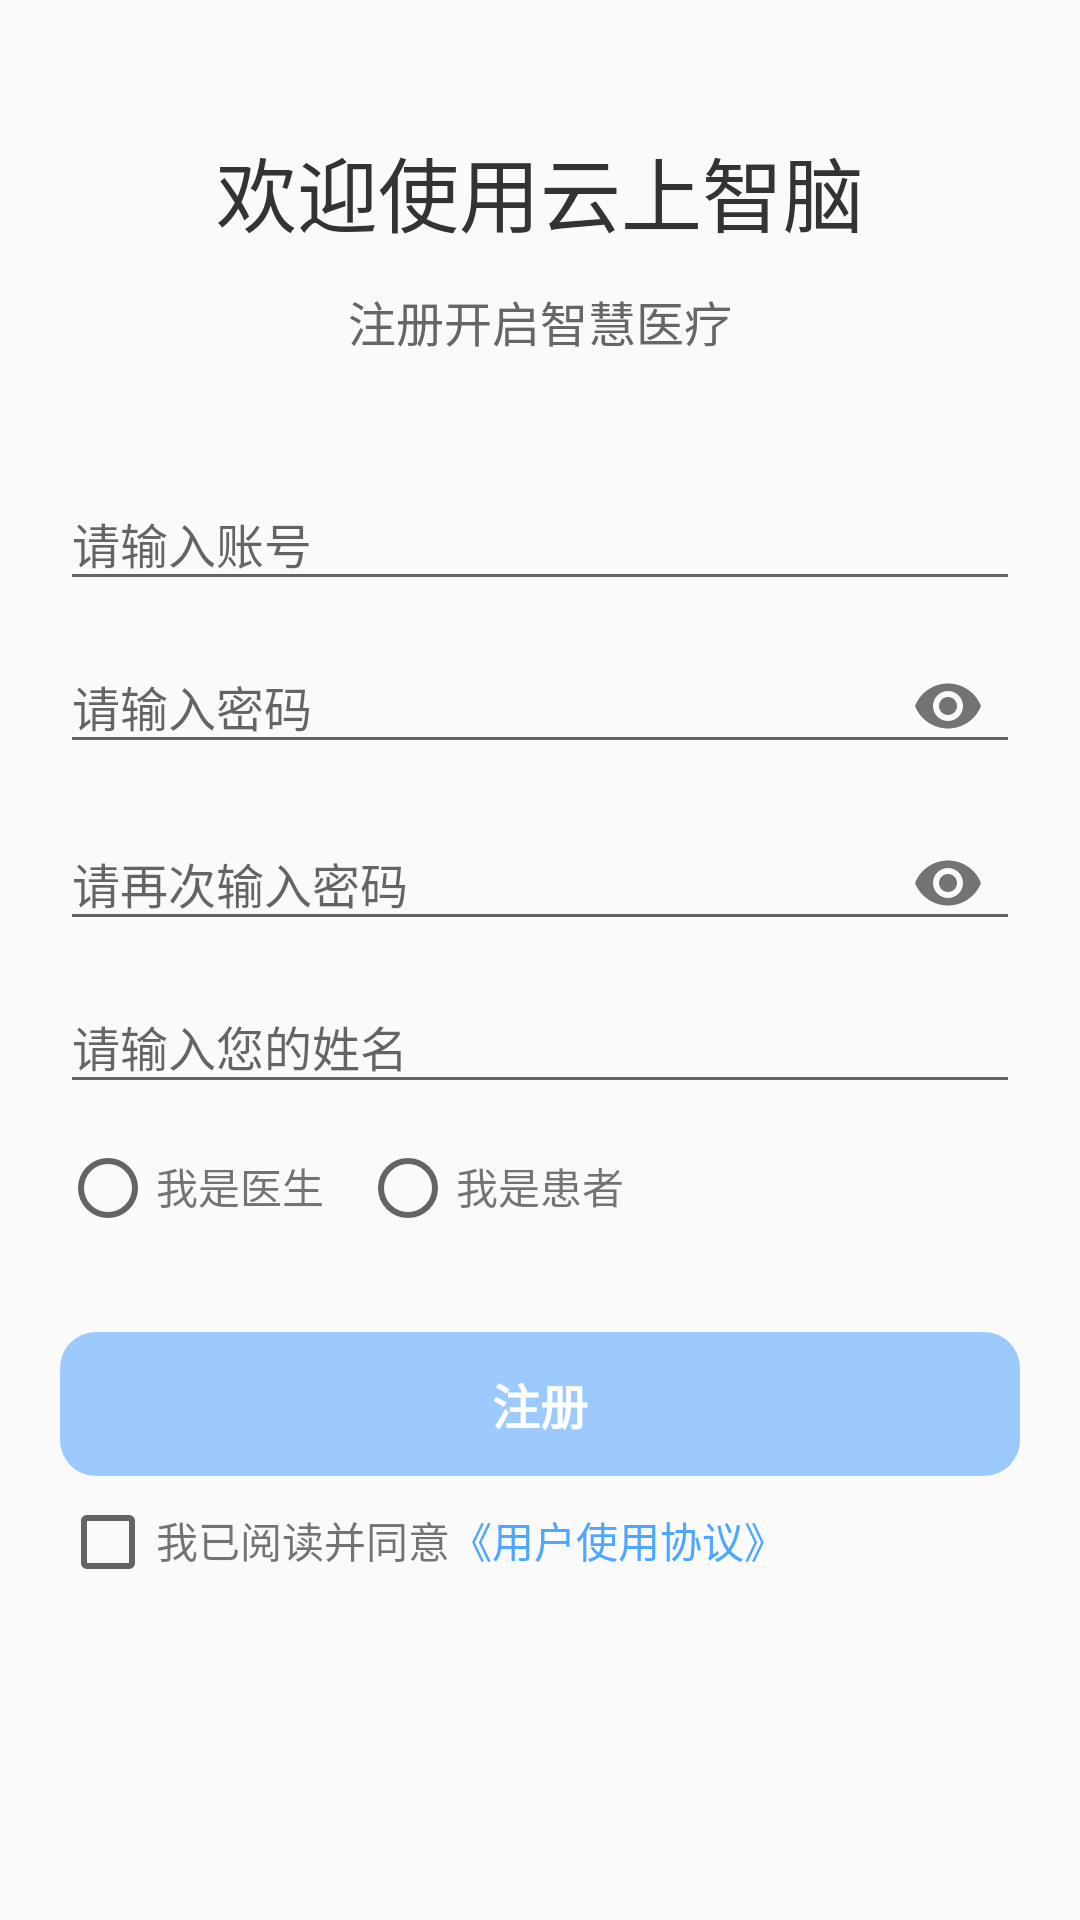

Produce the Android XML layout that renders to this screen, including the resource entries it uses.
<!-- AndroidManifest.xml: application theme PureWhiteTheme -->
<!-- res/layout/activity_register.xml -->
<?xml version="1.0" encoding="utf-8"?>
<androidx.core.widget.NestedScrollView xmlns:android="http://schemas.android.com/apk/res/android"
    xmlns:app="http://schemas.android.com/apk/res-auto"
    xmlns:tools="http://schemas.android.com/tools"
    android:layout_width="match_parent"
    android:layout_height="match_parent"
    tools:context=".Authentication.ActivityRegister">

    <LinearLayout
        android:layout_width="match_parent"
        android:layout_height="match_parent"
        android:background="@color/colorBackground"
        android:orientation="vertical">

        <ImageView
            android:id="@+id/exitRegister"
            android:layout_width="wrap_content"
            android:layout_height="wrap_content"
            android:layout_margin="@dimen/marginNormal"
            android:src="@drawable/mark_cancel"
            android:contentDescription="@string/quit"
            android:fitsSystemWindows="true"/>

        <TextView
            android:layout_width="match_parent"
            android:layout_height="wrap_content"
            android:layout_margin="@dimen/marginSmall"
            android:gravity="center"
            android:text="@string/Welcome"
            android:textSize="@dimen/textHuge"
            android:textColor="@color/colorTextNormal" />

        <TextView
            android:layout_width="match_parent"
            android:layout_height="wrap_content"
            android:text="@string/registerWelcome"
            android:textSize="@dimen/textNormal"
            android:textColor="@color/colorTextLight"
            android:gravity="center" />

        <com.google.android.material.textfield.TextInputLayout
            android:layout_width="match_parent"
            android:layout_height="wrap_content"
            android:layout_marginStart="@dimen/marginBig"
            android:layout_marginTop="@dimen/marginHuge"
            android:layout_marginEnd="@dimen/marginBig"
            android:hint="@string/accountHint">

            <com.google.android.material.textfield.TextInputEditText
                android:id="@+id/registerAccountEdit"
                android:layout_width="match_parent"
                android:layout_height="wrap_content"
                android:textSize="@dimen/textNormal"
                android:singleLine="true"
                android:inputType="phone"
                android:maxLength="11"/>

        </com.google.android.material.textfield.TextInputLayout>

        <com.google.android.material.textfield.TextInputLayout
            android:layout_width="match_parent"
            android:layout_height="wrap_content"
            android:layout_marginStart="@dimen/marginBig"
            android:layout_marginEnd="@dimen/marginBig"
            android:hint="@string/passwordHint"
            app:passwordToggleEnabled="true" >

            <com.google.android.material.textfield.TextInputEditText
                android:id="@+id/registerPasswordEdit"
                android:layout_width="match_parent"
                android:layout_height="wrap_content"
                android:textSize="@dimen/textNormal"
                android:singleLine="true"
                android:inputType="textPassword" />

        </com.google.android.material.textfield.TextInputLayout>

        <com.google.android.material.textfield.TextInputLayout
            android:layout_width="match_parent"
            android:layout_height="wrap_content"
            android:layout_marginStart="@dimen/marginBig"
            android:layout_marginEnd="@dimen/marginBig"
            android:hint="@string/passwordConfirmHint"
            app:passwordToggleEnabled="true" >

            <com.google.android.material.textfield.TextInputEditText
                android:id="@+id/registerPasswordConfirmEdit"
                android:layout_width="match_parent"
                android:layout_height="wrap_content"
                android:textSize="@dimen/textNormal"
                android:singleLine="true"
                android:inputType="textPassword" />

        </com.google.android.material.textfield.TextInputLayout>

        <com.google.android.material.textfield.TextInputLayout
            android:layout_width="match_parent"
            android:layout_height="wrap_content"
            android:layout_marginStart="@dimen/marginBig"
            android:layout_marginEnd="@dimen/marginBig"
            android:hint="@string/nameHint" >

            <com.google.android.material.textfield.TextInputEditText
                android:id="@+id/registerNameEdit"
                android:layout_width="match_parent"
                android:layout_height="wrap_content"
                android:textSize="@dimen/textNormal"
                android:singleLine="true"
                android:inputType="text" />

        </com.google.android.material.textfield.TextInputLayout>

        <RadioGroup
            android:layout_width="match_parent"
            android:layout_height="wrap_content"
            android:layout_marginStart="@dimen/marginBig"
            android:layout_marginTop="@dimen/marginSmall"
            android:layout_marginEnd="@dimen/marginBig"
            android:orientation="horizontal">

            <RadioButton
                android:id="@+id/registerChooseDoctor"
                android:layout_width="wrap_content"
                android:layout_height="wrap_content" />

            <TextView
                android:layout_width="wrap_content"
                android:layout_height="wrap_content"
                android:text="@string/doctorHint" />

            <RadioButton
                android:id="@+id/registerChoosePatient"
                android:layout_width="wrap_content"
                android:layout_height="wrap_content"
                android:layout_marginStart="@dimen/marginSmall"/>

            <TextView
                android:layout_width="wrap_content"
                android:layout_height="wrap_content"
                android:text="@string/patientHint"/>

            <EditText
                android:id="@+id/bondDoctorEdit"
                android:layout_width="match_parent"
                android:layout_height="match_parent"
                android:layout_marginStart="@dimen/marginBig"
                android:paddingStart="@dimen/paddingNormal"
                android:paddingEnd="@dimen/paddingNormal"
                android:textSize="@dimen/textSystem"
                android:background="@drawable/selector_edit"
                android:autofillHints=""
                android:inputType="text"
                android:enabled="false"/>

        </RadioGroup>

        <Button
            android:id="@+id/entranceRegister"
            android:layout_width="match_parent"
            android:layout_height="wrap_content"
            android:layout_marginStart="@dimen/marginBig"
            android:layout_marginTop="@dimen/marginHuge"
            android:layout_marginEnd="@dimen/marginBig"
            android:text="@string/register"
            android:textColor="@android:color/white"
            android:textSize="@dimen/textNormal"
            android:textStyle="bold"
            android:background="@drawable/selector_button"
            android:enabled="false" />

        <LinearLayout
            android:layout_width="match_parent"
            android:layout_height="wrap_content"
            android:layout_marginStart="@dimen/marginBig"
            android:layout_marginTop="@dimen/marginTiny"
            android:layout_marginEnd="@dimen/marginBig"
            android:orientation="horizontal">

            <CheckBox
                android:id="@+id/registerProtocolCheckbox"
                android:layout_width="wrap_content"
                android:layout_height="wrap_content" />

            <TextView
                android:layout_width="wrap_content"
                android:layout_height="wrap_content"
                android:text="@string/loginProtocolHint" />

            <TextView
                android:layout_width="wrap_content"
                android:layout_height="wrap_content"
                android:text="@string/userUsageProtocol"
                android:textColor="@color/colorTheme"/>

        </LinearLayout>

    </LinearLayout>

</androidx.core.widget.NestedScrollView>
<!-- resources referenced by this layout -->
<resources>
  <color name="colorBackground">#FAFAFA</color>
  <color name="colorTextLight">#666666</color>
  <color name="colorTextNormal">#333333</color>
  <color name="colorTheme">#4DA6FF</color>
  <dimen name="marginBig">20dp</dimen>
  <dimen name="marginHuge">32dp</dimen>
  <dimen name="marginNormal">16dp</dimen>
  <dimen name="marginSmall">12dp</dimen>
  <dimen name="marginTiny">6dp</dimen>
  <dimen name="paddingNormal">8dp</dimen>
  <dimen name="textHuge">27sp</dimen>
  
      //半径
  <dimen name="textNormal">16sp</dimen>
  <dimen name="textSystem">14sp</dimen>
  <!-- drawable selector_button (drawable) -->
  <?xml version="1.0" encoding="utf-8"?>
  <selector xmlns:android="http://schemas.android.com/apk/res/android">
      <item android:state_enabled="true">
          <shape>
              <solid android:color="@color/colorTheme" />
              <corners android:radius="12dp" />
              <padding android:left="5dp" android:top="5dp" android:right="5dp" android:bottom="5dp" />
          </shape>
      </item>
  
      <item android:state_enabled="false">
          <shape>
              <solid android:color="@color/colorThemeLight" />
              <corners android:radius="12dp" />
              <padding android:left="5dp" android:top="5dp" android:right="5dp" android:bottom="5dp" />
          </shape>
      </item>
  </selector>
  <!-- drawable selector_edit (drawable) -->
  <?xml version="1.0" encoding="utf-8"?>
  <selector xmlns:android="http://schemas.android.com/apk/res/android">
      <item android:state_enabled="false">
          <shape>
              <solid android:color="@color/colorBackground" />
          </shape>
      </item>
      <item android:state_focused="false">
          <shape>
              <solid android:color="@color/colorEditBackground" />
              <corners android:radius="5dp" />
              <padding android:left="4dp" android:top="1dp" android:right="4dp" android:bottom="1dp" />
          </shape>
      </item>
      <item android:state_focused="true">
          <shape>
              <stroke android:width="2dp" android:color="@color/colorTheme" />
              <solid android:color="@color/colorEditBackground" />
              <corners android:radius="5dp" />
              <padding android:left="4dp" android:top="1dp" android:right="4dp" android:bottom="1dp" />
          </shape>
      </item>
  </selector>
  <string name="Welcome">欢迎使用云上智脑</string>
  <string name="accountHint">请输入账号</string>
  <string name="doctorHint">我是医生</string>
  <string name="loginProtocolHint">我已阅读并同意</string>
  <string name="nameHint">请输入您的姓名</string>
  <string name="passwordConfirmHint">请再次输入密码</string>
  <string name="passwordHint">请输入密码</string>
  <string name="patientHint">我是患者</string>
  <string name="quit">退出</string>
  <string name="register">注册</string>
  <string name="registerWelcome">注册开启智慧医疗</string>
  <string name="userUsageProtocol">《用户使用协议》</string>
  <style name="PureWhiteTheme" parent="Theme.AppCompat.Light.NoActionBar">
          <item name="colorPrimary">@color/colorTheme</item>
          <item name="colorPrimaryDark">@color/colorTheme</item>
          <item name="colorAccent">@color/colorTheme</item>
  
          <item name="android:statusBarColor">@android:color/white</item>
          <item name="android:windowLightStatusBar">true</item>
      </style>
  <color name="colorThemeLight">#9CCAFF</color>
  <color name="colorEditBackground">#F2F2F2</color>
</resources>
